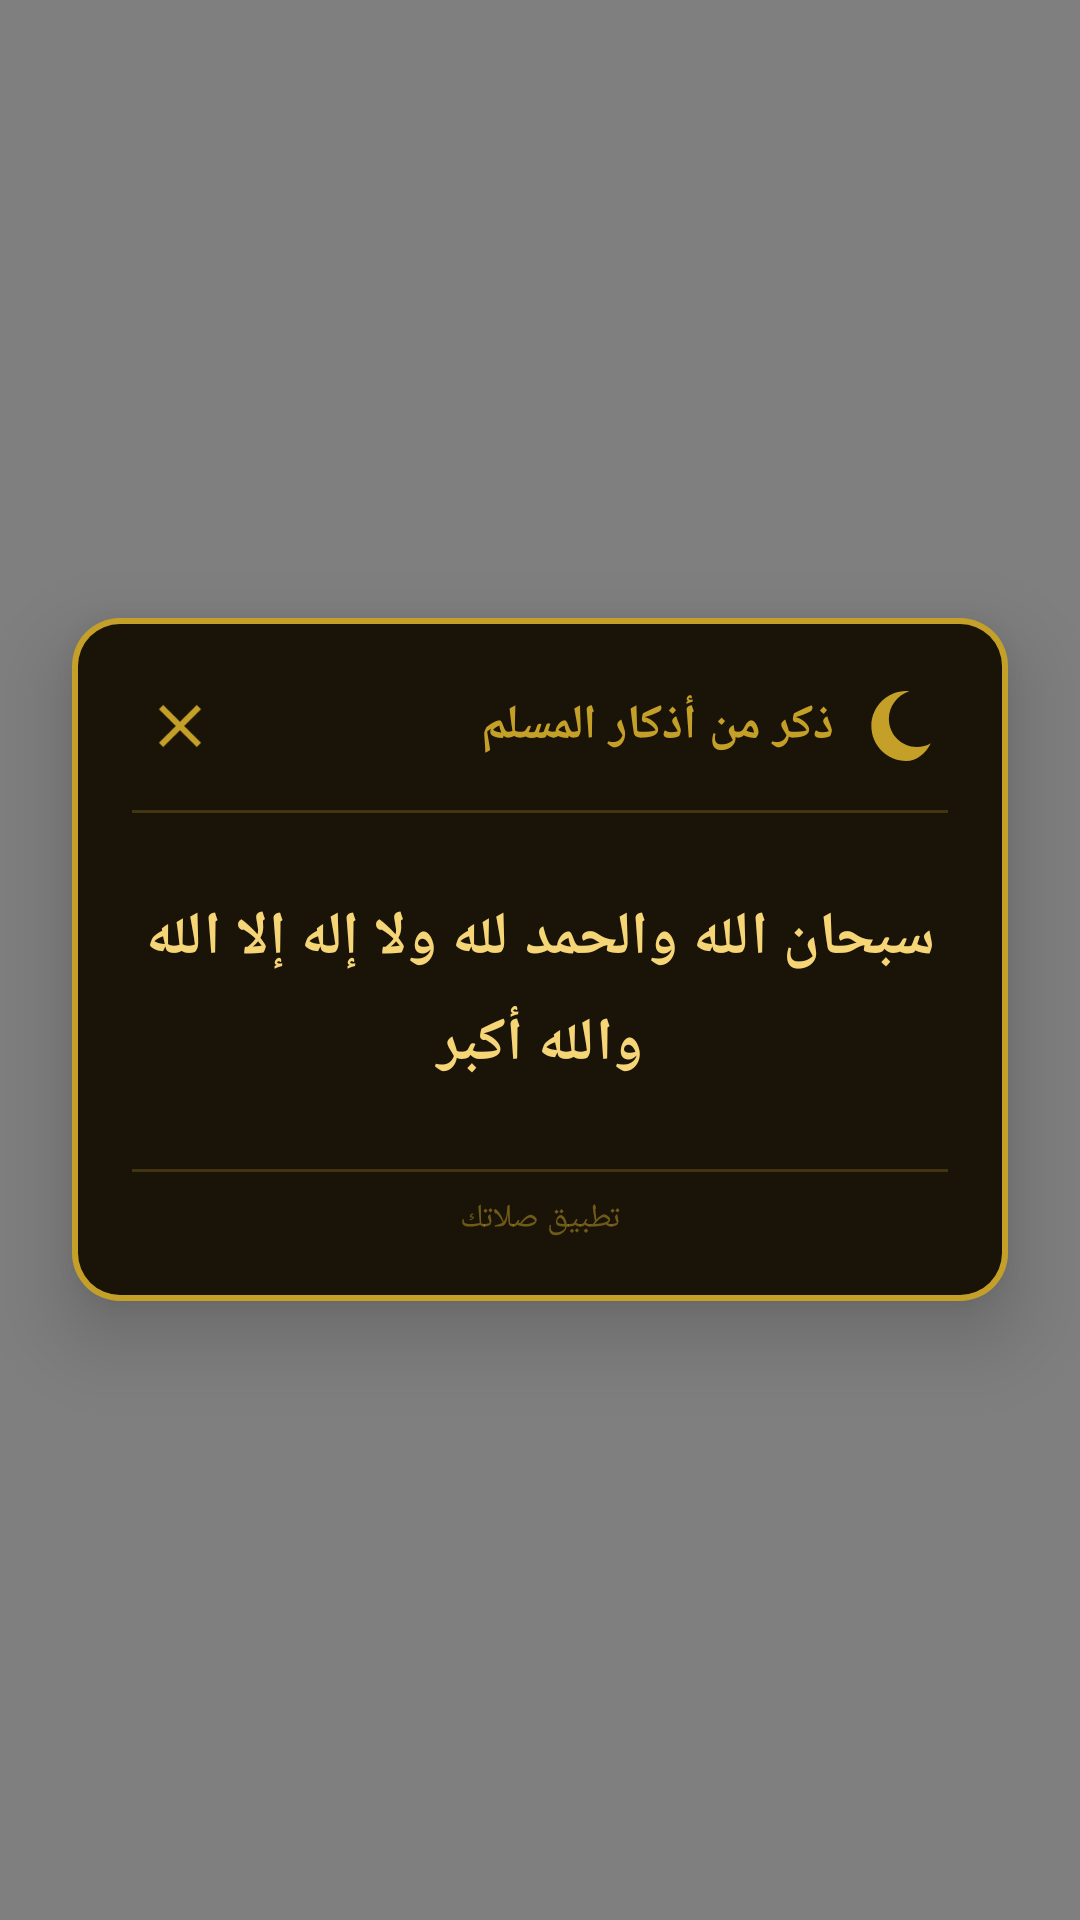

Android layout source for this screen:
<!-- AndroidManifest.xml: activity theme android:Theme.Translucent.NoTitleBar -->
<!-- res/layout/activity_azkar_display.xml -->
<?xml version="1.0" encoding="utf-8"?>
<FrameLayout android:background="#80000000" android:focusable="true" android:clickable="true" android:layout_width="fill_parent" android:layout_height="fill_parent"
  xmlns:android="http://schemas.android.com/apk/res/android">
    <LinearLayout android:layout_gravity="center" android:orientation="vertical" android:id="@id/azkarContainer" android:background="@drawable/azkar_popup_bg_islamic" android:padding="20.0dip" android:layout_width="fill_parent" android:layout_height="wrap_content" android:layout_margin="24.0dip" android:layoutDirection="rtl" android:elevation="16.0dip">
        <LinearLayout android:gravity="center_vertical" android:orientation="horizontal" android:layout_width="fill_parent" android:layout_height="wrap_content" android:layout_marginBottom="12.0dip">
            <ImageView android:layout_width="28.0dip" android:layout_height="28.0dip" android:src="@drawable/ic_moon_crescent" android:contentDescription="رمز إسلامي" android:importantForAccessibility="no" />
            <TextView android:textSize="16.0sp" android:textStyle="bold" android:textColor="#ffc5a028" android:layout_width="0.0dip" android:layout_height="wrap_content" android:text="ذكر من أذكار المسلم" android:layout_weight="1.0" android:fontFamily="sans-serif-medium" android:layout_marginStart="10.0dip" />
            <ImageView android:id="@id/btnCloseAzkar" android:background="?selectableItemBackgroundBorderless" android:padding="4.0dip" android:layout_width="32.0dip" android:layout_height="32.0dip" android:src="@drawable/ic_close" android:tint="#ffc5a028" android:contentDescription="إغلاق الذكر" />
        </LinearLayout>
        <View android:background="#3dc5a028" android:layout_width="fill_parent" android:layout_height="1.0dip" android:layout_marginBottom="16.0dip" />
        <TextView android:textSize="20.0sp" android:textStyle="bold" android:textColor="#fff5d576" android:gravity="center" android:id="@id/tvAzkarText" android:paddingTop="12.0dip" android:paddingBottom="12.0dip" android:layout_width="fill_parent" android:layout_height="wrap_content" android:text="سبحان الله والحمد لله ولا إله إلا الله والله أكبر" android:lineSpacingExtra="8.0dip" android:paddingVertical="12.0dip" />
        <View android:background="#3dc5a028" android:layout_width="fill_parent" android:layout_height="1.0dip" android:layout_marginTop="16.0dip" />
        <TextView android:textSize="11.0sp" android:textColor="#80c5a028" android:gravity="center" android:layout_width="fill_parent" android:layout_height="wrap_content" android:layout_marginTop="8.0dip" android:text="تطبيق صلاتك" />
    </LinearLayout>
</FrameLayout>
<!-- resources referenced by this layout -->
<resources>
  <!-- drawable azkar_popup_bg_islamic (drawable) -->
  <?xml version="1.0" encoding="utf-8"?>
  <layer-list
    xmlns:android="http://schemas.android.com/apk/res/android">
      <item>
          <shape android:shape="rectangle">
              <solid android:color="#ffc5a028" />
              <corners android:radius="16.0dip" />
          </shape>
      </item>
      <item android:left="2.0dip" android:top="2.0dip" android:right="2.0dip" android:bottom="2.0dip">
          <shape android:shape="rectangle">
              <solid android:color="#ff1a1408" />
              <corners android:radius="14.0dip" />
          </shape>
      </item>
  </layer-list>
  <!-- drawable ic_close (drawable) -->
  <?xml version="1.0" encoding="utf-8"?>
  <vector android:height="24.0dip" android:width="24.0dip" android:viewportWidth="24.0" android:viewportHeight="24.0"
    xmlns:android="http://schemas.android.com/apk/res/android">
      <path android:fillColor="#ff2c1810" android:pathData="M19,6.41L17.59,5L12,10.59L6.41,5L5,6.41L10.59,12L5,17.59L6.41,19L12,13.41L17.59,19L19,17.59L13.41,12L19,6.41Z" />
  </vector>
  <!-- drawable ic_moon_crescent (drawable) -->
  <?xml version="1.0" encoding="utf-8"?>
  <vector android:height="24.0dip" android:width="24.0dip" android:viewportWidth="24.0" android:viewportHeight="24.0"
    xmlns:android="http://schemas.android.com/apk/res/android">
      <path android:fillColor="#ffc5a028" android:pathData="M12.1,22C6.6,22 2.1,17.5 2.1,12S6.6,2 12.1,2c0.3,0 0.6,0 0.9,0C9.6,3.2 7.1,6.3 7.1,10c0,4.4 3.6,8 8,8c1.5,0 2.8-0.4 4-1.1C17.6,19.9 15,22 12.1,22z" />
  </vector>
</resources>
